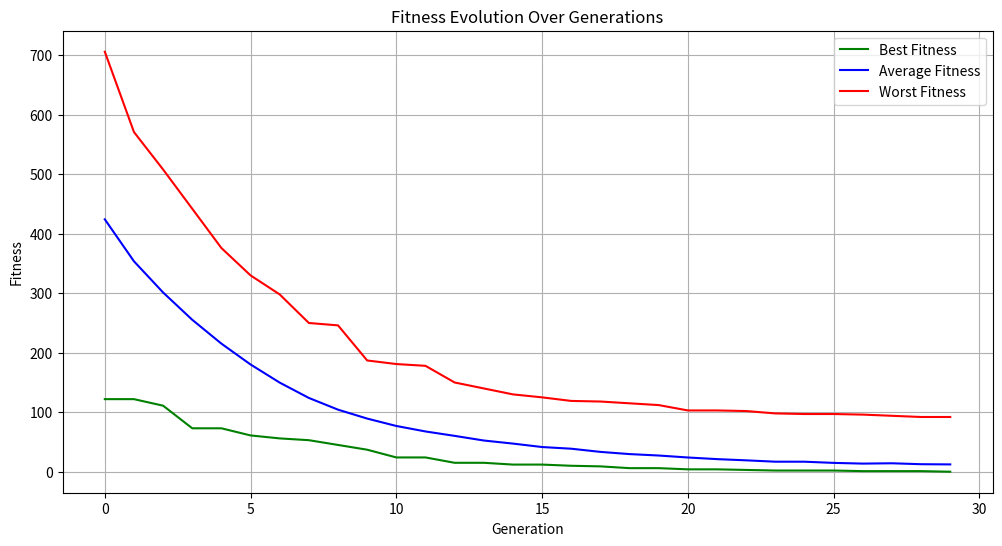
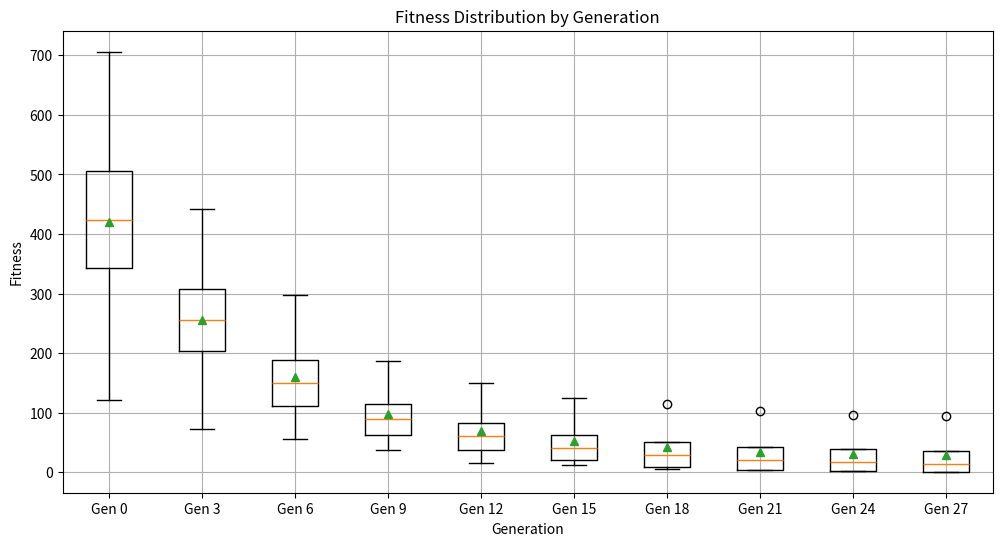

These figures' Python source, in order:
import random
import time
import math
import datetime
import matplotlib.pyplot as plt
import numpy as np



class GeneticAlgorithm:
    """Main class for Genetic Algorithm implementation"""

    def __init__(self, target="Hello world!", pop_size=2048, max_iter=16384,
                 elite_rate=0.10, mutation_rate=0.25):
        # Algorithm parameters
        self.target = target
        self.pop_size = pop_size
        self.max_iter = max_iter
        self.elite_rate = elite_rate
        self.mutation_rate = mutation_rate

        # Statistics tracking
        self.avg_fitness_history = []
        self.std_dev_history = []
        self.best_fitness_history = []
        self.worst_fitness_history = []
        self.fitness_range_history = []

        # Timing tracking
        self.generation_times = []
        self.generation_cpu_times = []
        self.total_elapsed_times = []

    class Individual:
        """Represents an individual in the population (equivalent to ga_struct)"""

        def __init__(self, chromosome=""):
            self.chromosome = chromosome  # String representation
            self.fitness = 0  # Fitness value

        def __str__(self):
            return f"{self.chromosome} (Fitness: {self.fitness})"

    def init_population(self):
        """Initialize the population with random individuals"""
        population = []
        buffer = []

        tsize = len(self.target)
        for _ in range(self.pop_size):
            rand_str = "".join(chr(random.randint(32, 32 + 89)) for _ in range(tsize))
            individual = self.Individual(rand_str)
            population.append(individual)

        # Initialize buffer with empty individuals
        for _ in range(self.pop_size):
            buffer.append(self.Individual())

        return population, buffer

    def calc_fitness(self, population):
        """Calculate fitness for all individuals in the population"""
        tsize = len(self.target)
        for individual in population:
            fitness_val = 0
            for j in range(tsize):
                fitness_val += abs(ord(individual.chromosome[j]) - ord(self.target[j]))
            individual.fitness = fitness_val

    def sort_by_fitness(self, population):
        """Sort the population by fitness (ascending)"""
        population.sort(key=lambda x: x.fitness)

    def elitism(self, population, buffer, esize):
        """Preserve the best individuals"""
        for i in range(esize):
            buffer[i].chromosome = population[i].chromosome
            buffer[i].fitness = population[i].fitness

    def mutate(self, member):
        """Apply mutation to an individual"""
        tsize = len(self.target)
        ipos = random.randint(0, tsize - 1)
        delta = random.randint(32, 32 + 89)

        chars = list(member.chromosome)
        new_val = (ord(chars[ipos]) + delta) % 122
        if new_val < 32:
            new_val = 32
        chars[ipos] = chr(new_val)
        member.chromosome = "".join(chars)

    def mate(self, population, buffer):
        """Mate individuals to create the next generation"""
        esize = int(self.pop_size * self.elite_rate)
        tsize = len(self.target)

        # copy top individuals (elitism)
        self.elitism(population, buffer, esize)

        # mate the rest
        for i in range(esize, self.pop_size):
            i1 = random.randint(0, (self.pop_size // 2) - 1)
            i2 = random.randint(0, (self.pop_size // 2) - 1)
            spos = random.randint(0, tsize - 1)

            buffer[i].chromosome = population[i1].chromosome[:spos] + population[i2].chromosome[spos:]
            buffer[i].fitness = 0

            if random.random() < self.mutation_rate:
                self.mutate(buffer[i])

################################### Section 1 ###################################
    def calc_population_stats(self, population, generation):
        """Calculate and output statistics for the population (Section 1)"""
        best_fitness = population[0].fitness
        worst_fitness = population[-1].fitness
        avg_fitness = sum(ind.fitness for ind in population) / self.pop_size

        variance = sum((ind.fitness - avg_fitness) ** 2 for ind in population) / self.pop_size
        stdev_fitness = math.sqrt(variance)

        diff_best_worst = worst_fitness - best_fitness

        # Store statistics
        self.avg_fitness_history.append(avg_fitness)
        self.std_dev_history.append(stdev_fitness)
        self.best_fitness_history.append(best_fitness)
        self.worst_fitness_history.append(worst_fitness)
        self.fitness_range_history.append(diff_best_worst)

        print(f"Generation: {generation}")
        print(f"  Avg fitness: {avg_fitness:.2f}")
        print(f"  Worst fitness: {worst_fitness}")
        print(f"  Std dev: {stdev_fitness:.2f}")
        print(f"  Range (best..worst): {best_fitness}..{worst_fitness} [diff={diff_best_worst}]")

    ################################### Section 2 ###################################
    def measure_generation_time(self, gen_start_time, gen_start_clock, algorithm_start_time):
        """Measure and output timing information for a generation (Section 2)"""
        current_time = time.time()
        current_clock = time.process_time()

        gen_elapsed = current_time - gen_start_time
        total_elapsed = current_time - algorithm_start_time

        gen_cpu = current_clock - gen_start_clock

        # Store timing data
        self.generation_times.append(gen_elapsed)
        self.generation_cpu_times.append(gen_cpu)
        self.total_elapsed_times.append(total_elapsed)

        print(f"  Timing:")
        print(f"    CPU Clock Ticks: {gen_cpu:.6f} seconds")
        print(f"    Elapsed Time: {gen_elapsed:.6f} seconds")
        print(f"    Total Elapsed: {total_elapsed:.6f} seconds")

        # Format elapsed time in a more readable way
        elapsed_formatted = str(datetime.timedelta(seconds=int(total_elapsed)))
        print(f"    Formatted Total Elapsed: {elapsed_formatted}")

    def print_best(self, population):
        """Print the best individual in the population"""
        best = population[0]
        print(f"Best: {best.chromosome} ({best.fitness})\n")

    def print_summary(self, generations, converged, total_time, total_cpu):
        """Print a summary of the algorithm's performance"""
        if converged:
            print("\nSolution found!")
        else:
            print("\nMaximum iterations reached without finding solution.")

        print(f"Total generations: {generations}")
        print(f"Total elapsed time: {total_time:.6f} seconds")
        print(f"Total CPU time: {total_cpu:.6f} seconds")

        if len(self.generation_times) > 0:
            avg_gen_time = sum(self.generation_times) / len(self.generation_times)
            avg_gen_cpu = sum(self.generation_cpu_times) / len(self.generation_cpu_times)

            print(f"Average generation time: {avg_gen_time:.6f} seconds")
            print(f"Average CPU time per generation: {avg_gen_cpu:.6f} seconds")

    ################################### Section 3 ###################################
    def plot_fitness_history(self):
        """Create and save a line graph showing fitness evolution (best, avg, worst)"""
        plt.figure(figsize=(12, 6))

        generations = range(len(self.avg_fitness_history))

        # Plot the three lines
        plt.plot(generations, self.best_fitness_history, 'g-', label='Best Fitness')
        plt.plot(generations, self.avg_fitness_history, 'b-', label='Average Fitness')
        plt.plot(generations, self.worst_fitness_history, 'r-', label='Worst Fitness')

        plt.title('Fitness Evolution Over Generations')
        plt.xlabel('Generation')
        plt.ylabel('Fitness')
        plt.legend()
        plt.grid(True)

        # Save the figure
        plt.savefig('fitness_evolution.png')
        plt.show()

    def plot_fitness_boxplot(self):
        """Create and save box plots showing fitness distribution by generation"""
        # For a true boxplot, we'd need all fitness values for each generation
        # Since we only have summary statistics, we'll create a simplified version

        # Use only every Nth generation to make the plot readable
        step = max(1, len(self.avg_fitness_history) // 10)
        selected_gens = range(0, len(self.avg_fitness_history), step)

        # Create data for boxplot - approximate from our statistics
        # For each generation, create an array representing the distribution
        boxplot_data = []
        labels = []

        for i in selected_gens:
            mean = self.avg_fitness_history[i]
            std_dev = self.std_dev_history[i]
            min_val = self.best_fitness_history[i]
            max_val = self.worst_fitness_history[i]

            # Create a synthetic distribution based on our statistics
            # This is an approximation for visualization purposes
            q1 = max(min_val, mean - std_dev)
            q3 = min(max_val, mean + std_dev)

            # Store the five-number summary (min, Q1, median, Q3, max)
            boxplot_data.append([min_val, q1, mean, q3, max_val])
            labels.append(f"Gen {i}")

        plt.figure(figsize=(12, 6))

        # Create a boxplot from our data
        plt.boxplot(boxplot_data, labels=labels, showmeans=True)

        plt.title('Fitness Distribution by Generation')
        plt.xlabel('Generation')
        plt.ylabel('Fitness')
        plt.grid(True)

        # Save the figure
        plt.savefig('fitness_boxplot.png')
        plt.show()


    def run(self):
        """Run the genetic algorithm"""
        # Initialize populations
        population, buffer = self.init_population()

        # Start timing for the entire algorithm
        algorithm_start_time = time.time()
        algorithm_start_clock = time.process_time()

        # Run the algorithm
        for i in range(self.max_iter):
            # Start timing for this generation
            gen_start_time = time.time()
            gen_start_clock = time.process_time()

            # Calculate fitness and sort
            self.calc_fitness(population)
            self.sort_by_fitness(population)

            # Calculate and print statistics (Section 1)
            self.calc_population_stats(population, i)

            # Measure and print timing (Section 2)
            self.measure_generation_time(gen_start_time, gen_start_clock, algorithm_start_time)

            # Print best individual
            self.print_best(population)

            # Check for convergence
            if population[0].fitness == 0:
                total_time = time.time() - algorithm_start_time
                total_cpu = time.process_time() - algorithm_start_clock
                self.print_summary(i + 1, True, total_time, total_cpu)

                # Generate plots (added for Section 3)
                self.plot_fitness_history()
                self.plot_fitness_boxplot()

                return population[0], i + 1  # Return best individual and generations


            # Create next generation
            self.mate(population, buffer)
            population, buffer = buffer, population

        # If no convergence achieved
        total_time = time.time() - algorithm_start_time
        total_cpu = time.process_time() - algorithm_start_clock
        self.print_summary(self.max_iter, False, total_time, total_cpu)

        # Always generate plots(added for Section 3)
        self.plot_fitness_history()
        self.plot_fitness_boxplot()


        return population[0], self.max_iter  # Return best individual and max generations




###################### section 4 ###############################
    def one_point_crossover(parent1, parent2):
        point = random.randint(1, len(parent1) - 1)
        child1 = parent1[:point] + parent2[point:]
        child2 = parent2[:point] + parent1[point:]
        return child1, child2

    def two_point_crossover(parent1, parent2):
        point1 = random.randint(0, len(parent1) - 2)
        point2 = random.randint(point1 + 1, len(parent1) - 1)

        child1 = (
                parent1[:point1] +
                parent2[point1:point2] +
                parent1[point2:]
        )
        child2 = (
                parent2[:point1] +
                parent1[point1:point2] +
                parent2[point2:]
        )
        return child1, child2

    def uniform_crossover(parent1, parent2, swap_prob=0.5):
        child1, child2 = [], []
        for gene1, gene2 in zip(parent1, parent2):
            if random.random() < swap_prob:
                child1.append(gene2)
                child2.append(gene1)
            else:
                child1.append(gene1)
                child2.append(gene2)
        return child1, child2


# Main execution
def main():
    """Main function"""
    # Set random seed
    random.seed(int(time.time()))

    # Create and run the genetic algorithm
    ga = GeneticAlgorithm()
    best_solution, generations = ga.run()

    print(f"\nFinal solution: {best_solution.chromosome} with fitness {best_solution.fitness}")
    print(f"Found in {generations} generations")
    return 0


# Entry point
if __name__ == "__main__":
    main()
